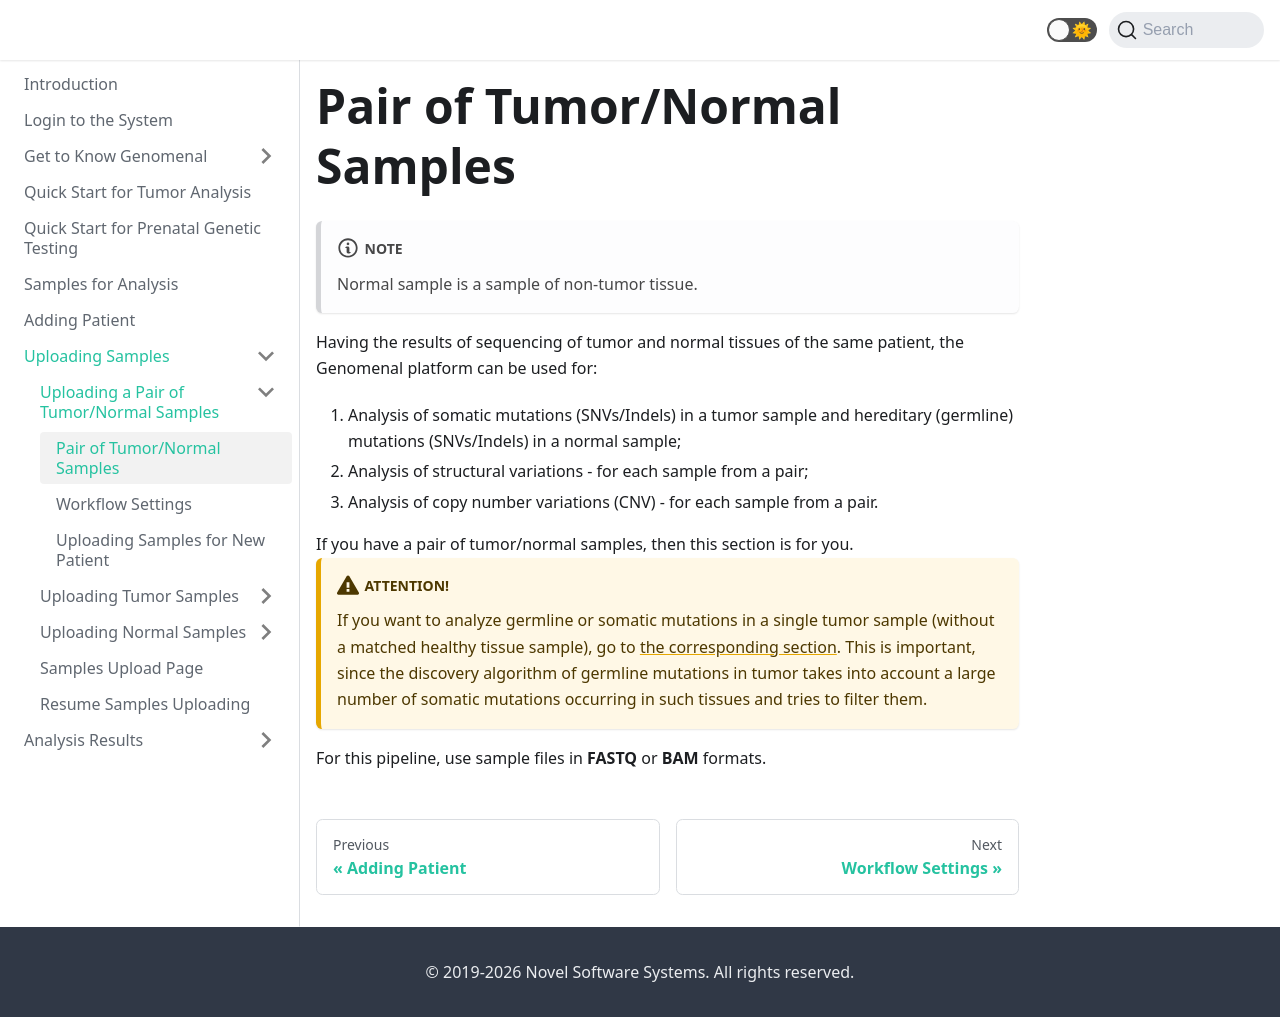

repository: genomenal/ngsw-docs-en · page: uploading-samples/tumor-normal/TN-sample/index.html · generator: docusaurus

---
sidebar_position: 1
sidebar_label: Pair of tumor/normal samples
---

# Pair of tumor/normal samples

:::info
Normal sample is a sample of non-tumor-bearing healthy tissue.
:::

Having the results of sequencing of tumor and normal tissues of the same patient, the Genomenal platform can be used for:
1. Analysis of somatic mutations (SNV/Indels) in a tumor sample and hereditary (germline) mutations (SNV/Indels) in a normal sample;
2. Analysis of structural variations - for each sample from a pair;
3. Analysis of copy number variations (CNV) - for each sample from a pair.

If you have a pair of tumor/normal samples, then this section is for you.

:::danger Attention!
If you want to analyze germline or somatic mutations in a single tumor sample (without a matched healthy tissue sample), go to [the corresponding section](/uploading-samples/tumor-only/tumor-sample).
This is important, since the discovery algorithm of germline mutations in tumor takes into account a large number of somatic mutations occurring in such tissues and tries to filter them.
:::

For this pipeline, use sample files in **FASTQ** and **BAM** formats.
